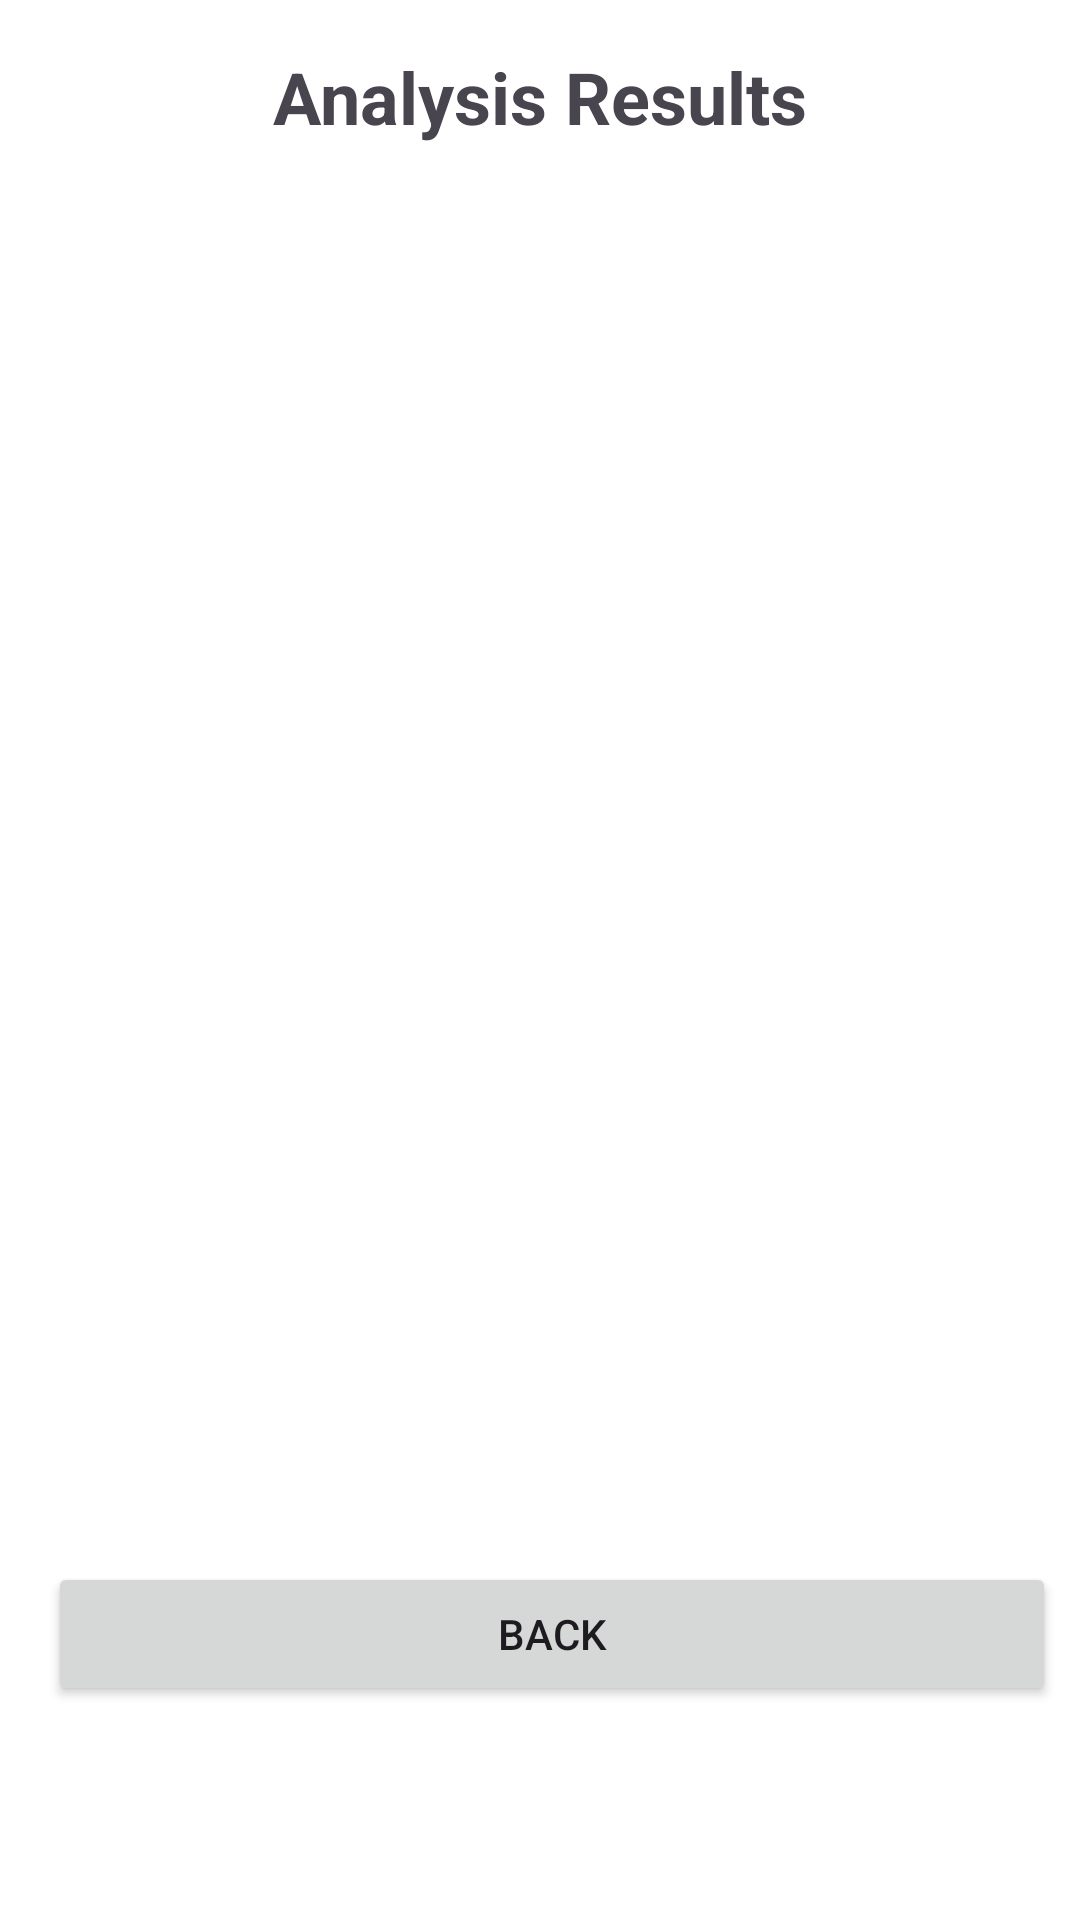

This screen was rendered from an Android layout file. Write that file and the resources it references.
<!-- AndroidManifest.xml: application theme Theme.Asclepius -->
<!-- res/layout/activity_result.xml -->
<?xml version="1.0" encoding="utf-8"?>
<ScrollView xmlns:android="http://schemas.android.com/apk/res/android"
    xmlns:app="http://schemas.android.com/apk/res-auto"
    xmlns:tools="http://schemas.android.com/tools"
    android:layout_width="match_parent"
    android:layout_height="match_parent"
    android:background="@color/white"
    android:scrollbars="none"
    tools:context=".view.activities.ResultActivity"
    tools:ignore="Overdraw">

    <LinearLayout
        android:layout_width="match_parent"
        android:layout_height="wrap_content"
        android:gravity="center"
        android:orientation="vertical">

        <TextView
            android:layout_width="wrap_content"
            android:layout_height="wrap_content"
            android:layout_marginTop="16dp"
            android:text="@string/analysis_results"
            android:textSize="24sp"
            android:textStyle="bold"
            android:textColor="@color/color_3"/>

        <ImageView
            android:id="@+id/result_image"
            android:layout_width="match_parent"
            android:layout_height="400dp"
            android:layout_margin="16dp"
            android:contentDescription="@string/analyze"
            android:scaleType="fitCenter"
            app:srcCompat="@drawable/ic_place_holder" />

        <TextView
            android:id="@+id/result_text"
            android:layout_width="wrap_content"
            android:layout_height="wrap_content"
            android:textSize="18sp"
            tools:text="Cancer: 100%" />

        <LinearLayout
            android:layout_width="match_parent"
            android:layout_height="wrap_content"
            android:layout_marginVertical="16dp"
            android:orientation="horizontal">

            <Button
                android:id="@+id/close_button"
                android:layout_width="wrap_content"
                android:layout_height="wrap_content"
                android:layout_marginStart="16dp"
                android:layout_marginEnd="8dp"
                android:layout_weight="2"
                android:text="@string/back"
                tools:ignore="ButtonStyle" />
        </LinearLayout>

    </LinearLayout>

</ScrollView>
<!-- resources referenced by this layout -->
<resources>
  <string name="analysis_results">Analysis Results</string>
  <string name="analyze">Analyze</string>
  <string name="back">Back</string>
  <style name="Theme.Asclepius" parent="Base.Theme.Asclepius" />
  <style name="Base.Theme.Asclepius" parent="Theme.Material3.DayNight.NoActionBar">
          
          
          <item name="colorPrimary">@color/color_3</item>
          <item name="colorPrimaryVariant">@color/color_2</item>
          <item name="colorOnPrimary">@color/white</item>
          
          <item name="colorSecondary">@color/color_1</item>
          <item name="colorSecondaryVariant">@color/teal_700</item>
          <item name="colorOnSecondary">@color/black</item>
          
          <item name="android:statusBarColor">?attr/colorPrimaryVariant</item>
      </style>
  <!-- not gathered from this repository: default colours our renderer supplied (Android Studio template values) -->
  <color name="teal_700">#FF018786</color>
  <color name="black">#FF000000</color>
  <color name="white">#FFFFFFFF</color>
</resources>
